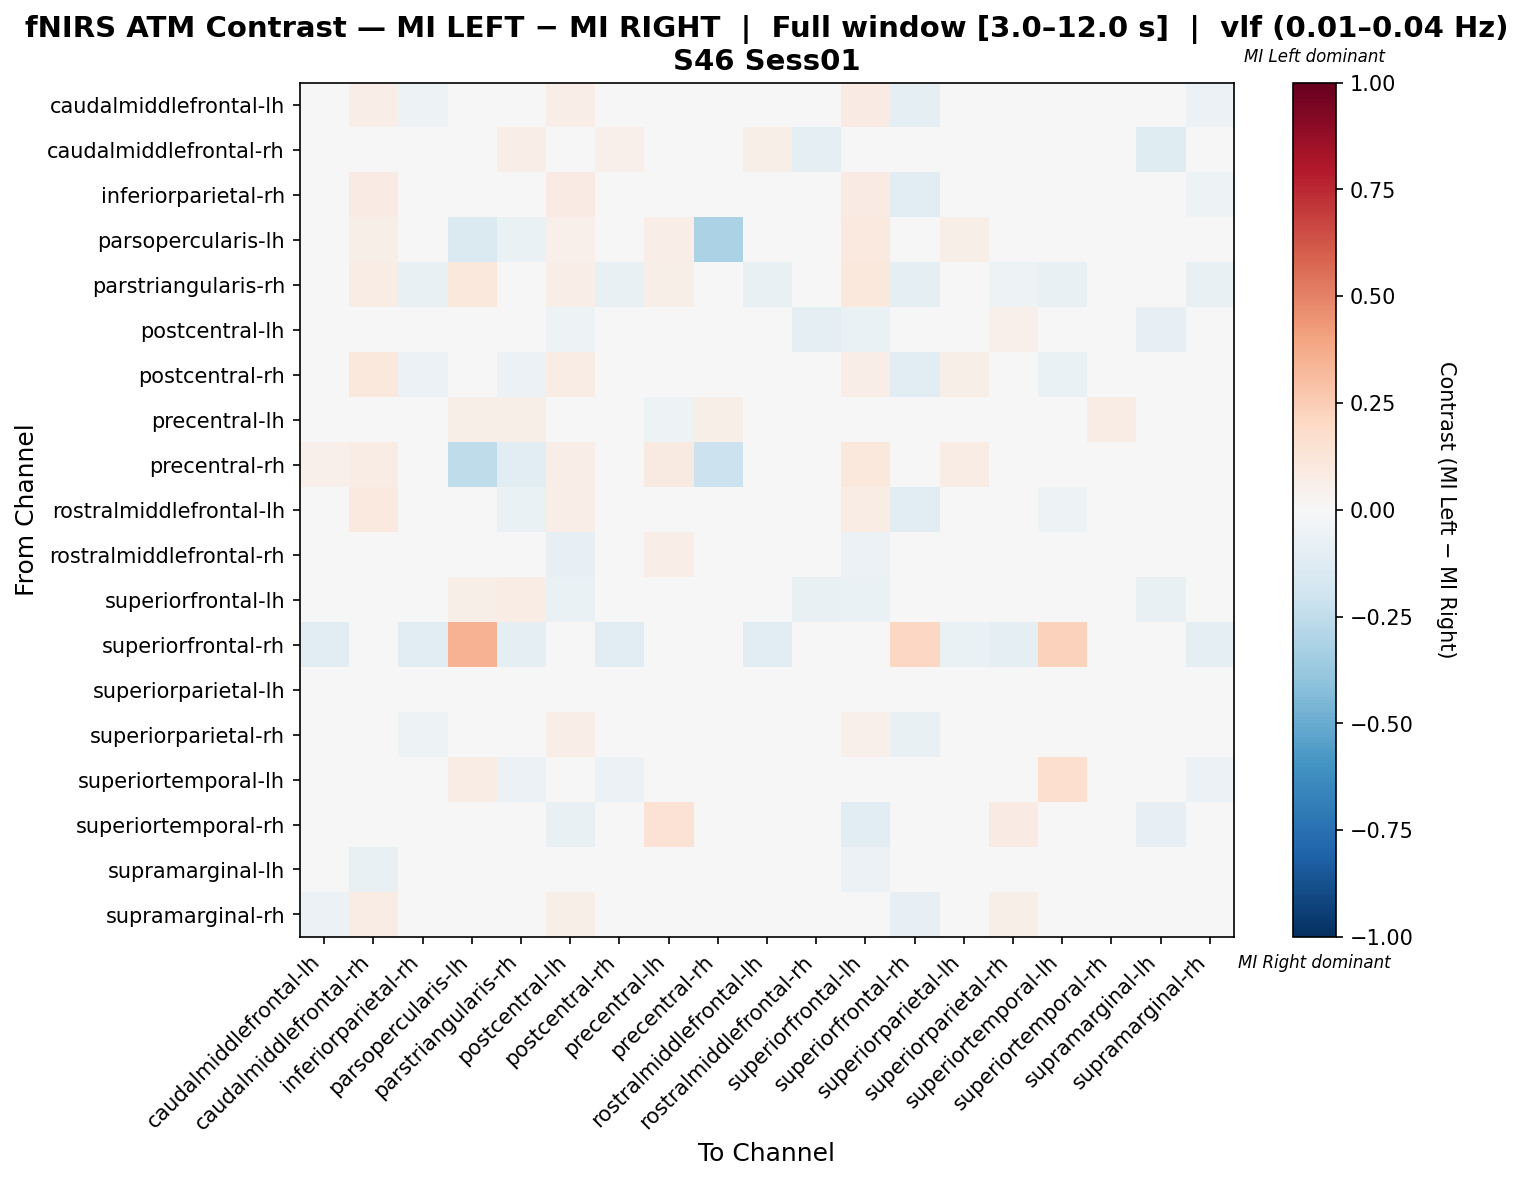

The data file committed next to this chart (first rows):
, caudalmiddlefrontal-lh, caudalmiddlefrontal-rh, inferiorparietal-rh, parsopercularis-lh, parstriangularis-rh, postcentral-lh, postcentral-rh, precentral-lh, precentral-rh, rostralmiddlefrontal-lh, rostralmiddlefrontal-rh, superiorfrontal-lh, superiorfrontal-rh, superiorparietal-lh, superiorparietal-rh, superiortemporal-lh, superiortemporal-rh, supramarginal-lh, supramarginal-rh
caudalmiddlefrontal-lh, -0.004857, 0.06948, -0.05334, 0.04437, -0.007617, 0.06606, -0.0402, 0.01828, 0.04437, -0.02996, -0.005609, 0.08313, -0.08696, 0.02361, -0.01271, -0.04123, 0.0, -0.005609, -0.0612
caudalmiddlefrontal-rh, 0.02646, -0.03704, 0.02381, 0.04762, 0.06349, -0.04034, 0.05291, -0.01786, 0.04762, 0.05556, -0.09193, -0.03505, 0.0, 0.001323, 0.009921, 0.01455, -0.02183, -0.121, 0.02183
inferiorparietal-rh, -0.03256, 0.07812, -0.001312, 0.0, -0.04854, 0.07812, -0.02875, 0.0, 0.0, 0.01813, 0.0, 0.07812, -0.1145, 0.02105, -0.02111, -0.02111, 0.0, 0.04688, -0.05254
parsopercularis-lh, 0.04181, 0.05923, 0.0, -0.1416, -0.06472, 0.05226, 0.0, 0.06969, -0.3199, 0.0, 0.02787, 0.09408, 0.04878, 0.05575, 0.02439, 0.04878, 0.003484, 0.0, 0.0
parstriangularis-rh, -0.03558, 0.07362, -0.07239, 0.1081, 0.03677, 0.06748, -0.07239, 0.06135, 0.03445, -0.07239, 0.02454, 0.1043, -0.09386, 0.00918, -0.05092, -0.07239, 0.003067, 0.0184, -0.07131
postcentral-lh, 0.02964, -0.005804, 0.01987, 0.03532, 0.04857, -0.05241, 0.0287, 0.0063, 0.03532, 0.03311, -0.09443, -0.06546, 0.0, 0.0154, 0.05065, 0.01458, -0.01644, -0.07945, -0.003472
postcentral-rh, -0.0404, 0.1045, -0.0603, 0.0, -0.06073, 0.07463, -0.02233, 0.0, 0.0, -0.006922, 0.00995, 0.06468, -0.1051, 0.05781, 0.0252, -0.06619, 0.00995, 0.02985, -0.0146
precentral-lh, -0.01439, -0.0308, 0.0, 0.06231, 0.06231, -0.02316, 0.0, -0.0515, 0.06231, 0.0, -0.013, -0.04614, 0.0, 0.004803, -0.02752, -0.0125, 0.0709, -0.02487, -0.01875
precentral-rh, 0.05405, 0.07658, 0.0, -0.2577, -0.1114, 0.06757, 0.0, 0.09009, -0.2119, 0.0, 0.02703, 0.1081, 0.0, 0.07207, 0.03153, 0.03604, 0.01802, 0.0, 0.0
rostralmiddlefrontal-lh, -0.03661, 0.09722, -0.04587, 0.0, -0.06764, 0.06481, -0.01891, 0.0, 0.0, 0.04209, 0.009259, 0.07407, -0.1107, 0.04623, 0.007245, -0.05294, 0.0, 0.02778, -0.03605
rostralmiddlefrontal-rh, -0.004032, -0.03826, 0.0, 0.04329, 0.04329, -0.0808, 0.01299, 0.06534, 0.0303, 0.01299, -0.01594, -0.05501, 0.0, 0.0008547, 0.02646, -0.008584, 0.03508, -0.04662, -0.02135
superiorfrontal-lh, 0.03438, -0.008171, 0.01895, 0.05895, 0.07158, -0.06626, 0.02526, -0.00905, 0.04842, 0.03158, -0.07449, -0.06942, 0.0, 0.012, 0.03113, 0.01386, -0.02238, -0.07809, -0.01825
superiorfrontal-rh, -0.1103, 0.0, -0.1103, 0.3488, -0.09506, 0.0, -0.1065, 0.0, 0.0, -0.1065, 0.0, 0.0, 0.2077, -0.06464, -0.09886, 0.2267, 0.0, 0.0, -0.09125
superiorparietal-lh, -0.01277, 0.03093, -0.02696, 0.03393, -0.003005, 0.01917, -0.006997, 0.03198, 0.03393, -0.003005, -0.02674, 0.02516, -0.04891, 0.01506, 0.01157, -0.03439, 0.01491, -0.01715, -0.03672
superiorparietal-rh, -0.03429, 0.03386, -0.05199, 0.01848, -0.03505, 0.0685, -0.02428, 0.01192, 0.01848, -0.02428, 0.003835, 0.05002, -0.07278, 0.0323, 0.04499, -0.04699, 0.03233, -0.0007843, -0.02428
superiortemporal-lh, -0.0404, 0.04207, -0.04993, 0.07143, -0.05734, 0.04207, -0.06102, -0.006873, 0.03333, -0.0404, -0.01031, 0.04207, -0.02612, -0.01635, -0.03697, 0.1654, -0.01031, 0.01826, -0.05866
superiortemporal-rh, 0.0, -0.03556, 0.0, 0.01149, 0.01149, -0.07302, 0.005747, 0.1437, 0.01724, 0.0, -0.02022, -0.1078, 0.0, 0.01562, 0.08046, -0.02353, 0.02468, -0.07904, 0.02874
supramarginal-lh, -0.003511, -0.072, 0.03302, 0.0, 0.0283, -0.04721, 0.03302, 0.03468, 0.0, 0.03302, -0.0434, -0.05619, 0.0, 0.007582, 0.01611, 0.02389, 0.01641, -0.01359, 0.009886
supramarginal-rh, -0.05575, 0.07464, -0.04289, 0.0, -0.04289, 0.05535, 0.01015, -0.01286, 0.0, -0.005386, -0.01965, 0.005346, -0.08039, 0.03211, 0.05675, -0.04289, 0.025, 0.02464, 0.01871
